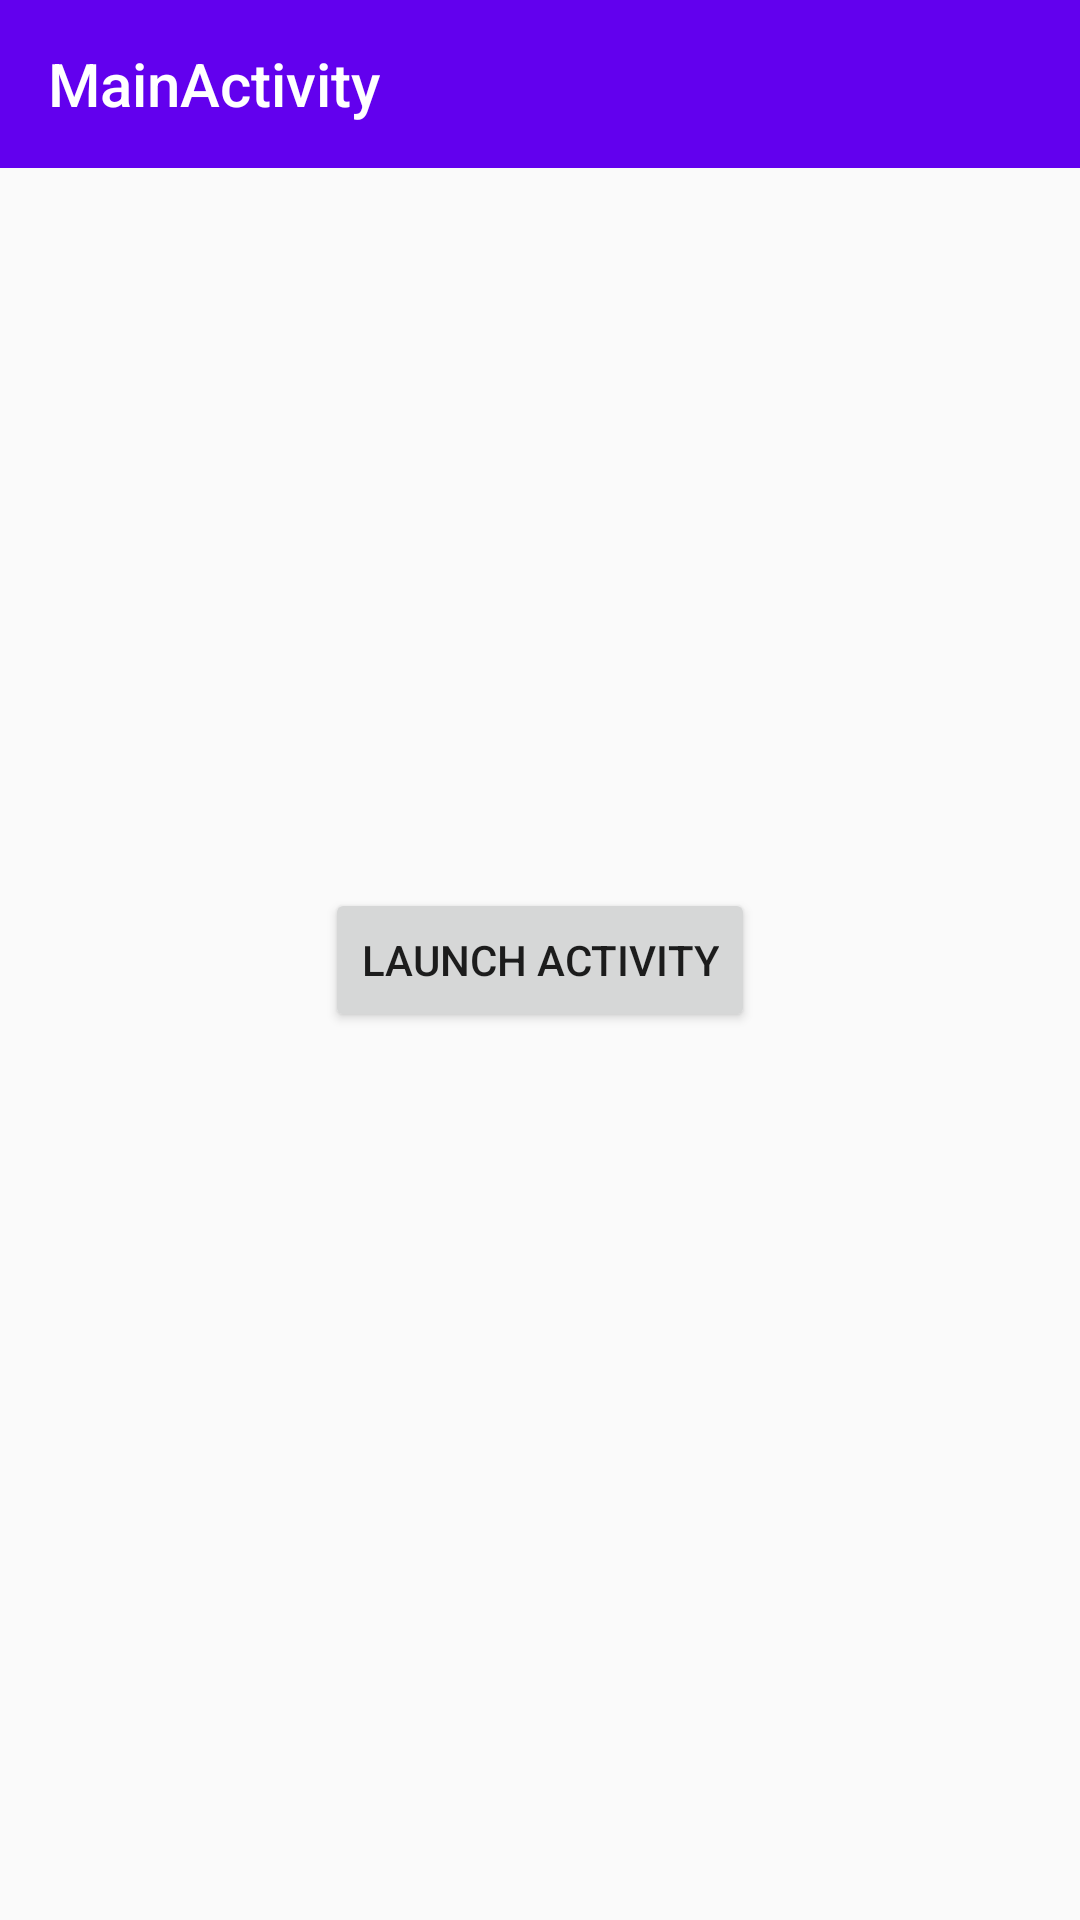

The Android layout XML behind this screen, and the referenced resources:
<!-- AndroidManifest.xml: application theme AppTheme -->
<!-- res/layout/activity_main.xml -->
<?xml version="1.0" encoding="utf-8"?>
<RelativeLayout
    xmlns:android="http://schemas.android.com/apk/res/android"
    xmlns:app="http://schemas.android.com/apk/res-auto"
    xmlns:tools="http://schemas.android.com/tools"
    android:layout_width="match_parent"
    android:layout_height="match_parent"
    android:fitsSystemWindows="true"
    tools:context="go.smart.woaiwhz.smartgoproject.MainActivity">

    <android.support.v7.widget.Toolbar
        android:id="@+id/toolbar"
        android:layout_width="match_parent"
        android:layout_height="?attr/actionBarSize"
        android:background="?attr/colorPrimary"
        app:title="@string/title_activity_main"
        app:titleTextColor="@android:color/white"/>

    <Button
        android:layout_width="wrap_content"
        android:layout_height="wrap_content"
        android:layout_centerInParent="true"
        android:text="Launch Activity"
        android:onClick="launchExplicitActivity"/>
</RelativeLayout>
<!-- resources referenced by this layout -->
<resources>
  <string name="title_activity_main">MainActivity</string>
  <style name="AppTheme" parent="Theme.AppCompat.Light.NoActionBar">
          
          <item name="colorPrimary">@color/colorPrimary</item>
          <item name="colorPrimaryDark">@color/colorPrimaryDark</item>
          <item name="colorAccent">@color/colorAccent</item>
          <item name="windowActionBar">false</item>
          <item name="windowNoTitle">true</item>
          <item name="toolbarStyle">@style/Widget.AppCompat.Toolbar</item>
      </style>
  <!-- not gathered from this repository: default colours our renderer supplied (Android Studio template values) -->
  <color name="colorPrimary">#FF6200EE</color>
  <color name="colorPrimaryDark">#FF3700B3</color>
  <color name="colorAccent">#FF03DAC5</color>
</resources>
